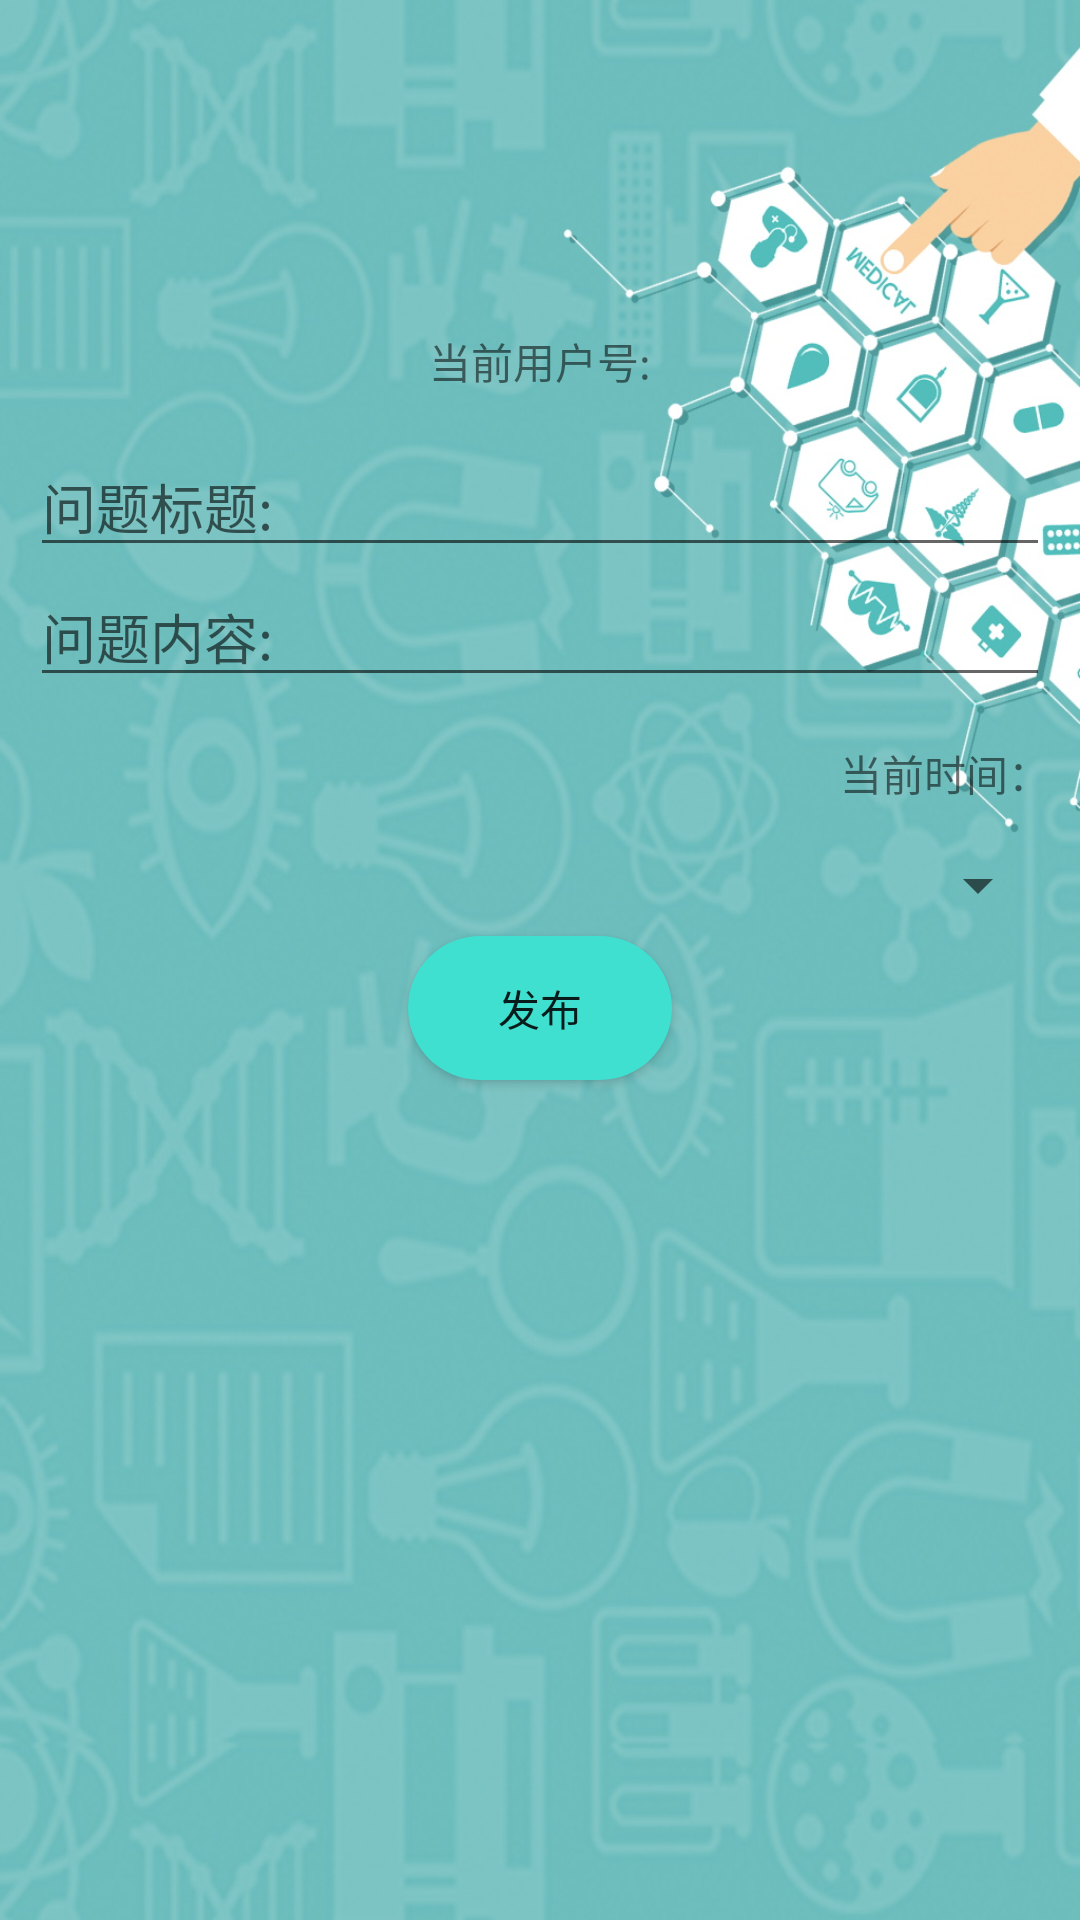

Here is an Android app screen rendered from its layout file. Give the layout XML and the strings, colors and styles it references.
<!-- AndroidManifest.xml: application theme Theme.CampusLink -->
<!-- res/layout/activity_ques_create.xml -->
<?xml version="1.0" encoding="utf-8"?>
<RelativeLayout xmlns:android="http://schemas.android.com/apk/res/android"
    xmlns:app="http://schemas.android.com/apk/res-auto"
    xmlns:tools="http://schemas.android.com/tools"
    android:background="@drawable/loginbackground"
    android:layout_width="match_parent"
    android:layout_height="match_parent"
    android:gravity="center"
    tools:context=".ques.QuesCreateActivity">

    <ScrollView
        android:layout_width="match_parent"
        android:layout_height="450dp"
        android:layout_marginHorizontal="10dp"
        android:background="@drawable/shape_corner">

        <LinearLayout
            android:layout_width="match_parent"
            android:layout_height="wrap_content"
            android:gravity="center"
            android:orientation="vertical">

            <TextView
                android:id="@+id/cques_tv_infoNo"
                android:layout_width="wrap_content"
                android:layout_height="wrap_content"
                android:layout_marginVertical="15dp"
                android:text="当前用户号:" />

            <EditText
                android:id="@+id/cques_et_title"
                android:layout_width="match_parent"
                android:layout_height="wrap_content"
                android:hint="问题标题:" />

            <EditText
                android:id="@+id/cques_et_content"
                android:layout_width="match_parent"
                android:layout_height="wrap_content"
                android:hint="问题内容:" />

            <TextView
                android:id="@+id/cques_tv_time"
                android:layout_width="match_parent"
                android:layout_height="wrap_content"
                android:layout_marginVertical="15dp"
                android:gravity="right"
                android:text="当前时间：" />

            <Spinner
                android:id="@+id/cques_sp_info"
                android:layout_width="match_parent"
                android:layout_height="wrap_content"/>

            <Button
                android:id="@+id/cques_btn_add"
                android:layout_width="wrap_content"
                android:layout_height="wrap_content"
                android:layout_margin="5dp"
                android:background="@drawable/shape_button"
                android:text="发布" />

        </LinearLayout>

    </ScrollView>



</RelativeLayout>
<!-- resources referenced by this layout -->
<resources>
  <!-- drawable loginbackground: png bitmap (drawable, 246962 bytes) -->
  <!-- drawable shape_button (drawable) -->
  <?xml version="1.0" encoding="utf-8"?>
  <shape xmlns:android="http://schemas.android.com/apk/res/android">
      <solid android:color="#40E0D0" />
      <corners android:topLeftRadius="25dp"
          android:topRightRadius="25dp"
          android:bottomRightRadius="25dp"
          android:bottomLeftRadius="25dp"/>
  </shape>
  <style name="Theme.CampusLink" parent="Theme.MaterialComponents.DayNight.DarkActionBar.Bridge">
          
          <item name="colorPrimary">@color/purple_500</item>
          <item name="colorPrimaryVariant">@color/purple_700</item>
          <item name="colorOnPrimary">@color/white</item>
          
          <item name="colorSecondary">@color/teal_200</item>
          <item name="colorSecondaryVariant">@color/teal_700</item>
          <item name="colorOnSecondary">@color/black</item>
          
          <item name="android:statusBarColor" tools:targetApi="l">?attr/colorPrimaryVariant</item>
          
      </style>
  <color name="purple_500">#FF6200EE</color>
  <color name="purple_700">#FF3700B3</color>
  <color name="white">#FFFFFFFF</color>
  <color name="teal_200">#FF03DAC5</color>
  <color name="teal_700">#FF018786</color>
  <color name="black">#FF000000</color>
</resources>
